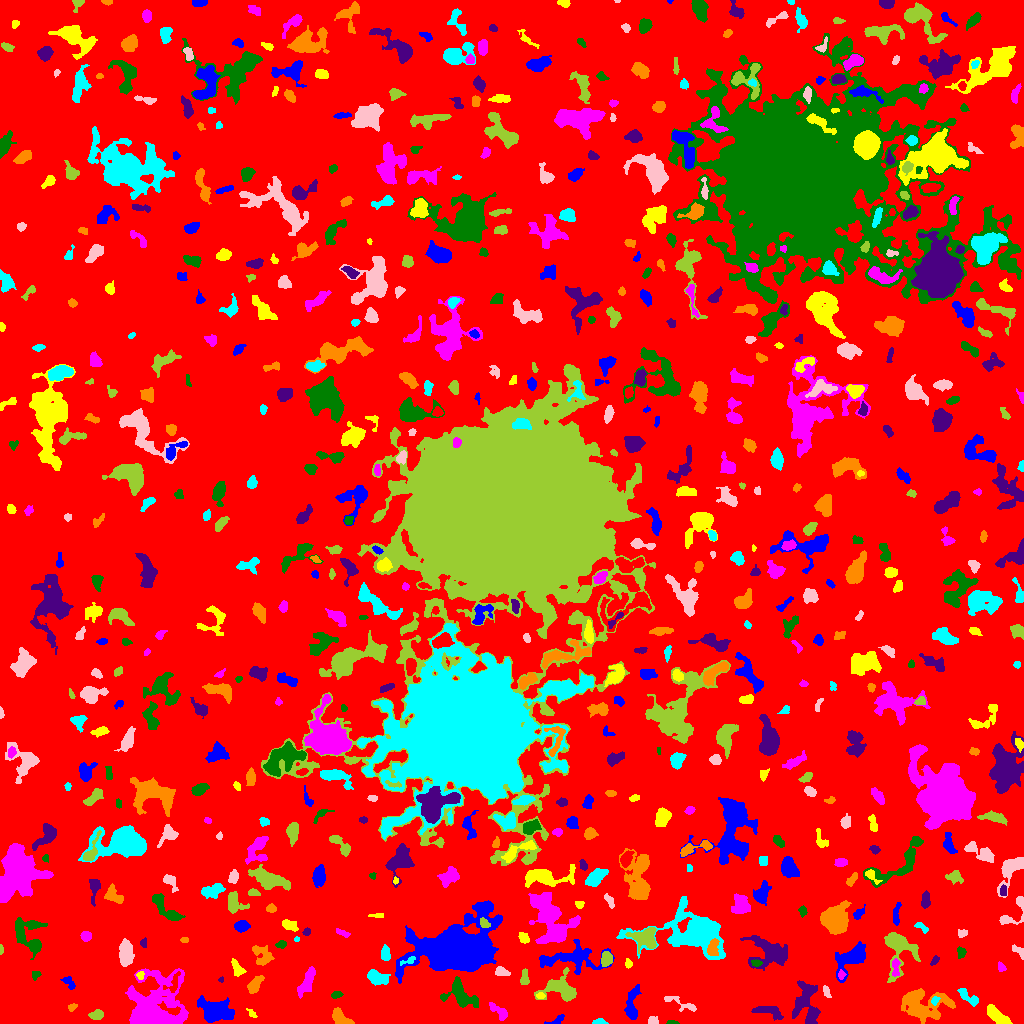

Values plotted in this chart, from the file beside it:
ID, X, Y, A, B, theta, total_flux, mu_max, mu_median, mu_mean, R_fwhm, R_e, R10, R90, x_start, x_end, y_start, y_end, area, greylevel
0, 508.9, 511.7, 301.5, 297.8, -1.391, 1583850, 14.0, 2.0, 2.054, 47.17, 231.6, 88.9, 373, 0, 1023, 0, 1023, 771085, 2.054
1, 555.8, 2.906, 5.419, 1.832, 0.3883, 244.0, 4.0, 2.0, 2.568, 5.109, 3.192, 1.382, 4.886, 544, 564, 0, 9, 95, 6.568
2, 997.3, 7.388, 7.301, 2.488, -0.6543, 807.0, 6.0, 3.0, 2.903, 7.247, 5.14, 2.111, 7.797, 987, 1012, 0, 19, 278, 7.903
3, 498.6, 12.09, 6.581, 2.496, -0.7016, 517.0, 6.0, 3.0, 2.938, 5.809, 4.549, 1.693, 6.864, 489, 507, 3, 21, 176, 6.938
4, 671.4, 0.7, 2.32, 0.7481, -0.007772, 40.0, 3.0, 1.0, 0.9091, 1.954, 1.596, 0.5642, 2.585, 666, 679, 0, 3, 44, 6.909
5, 811.3, 6.616, 4.407, 1.777, 1.203, 172.0, 3.0, 1.0, 1.365, 4.297, 3.478, 1.262, 5.293, 806, 818, 0, 15, 126, 8.365
6, 340, 5.602, 5.425, 2.946, -0.7068, 1035, 9.0, 5.0, 4.748, 6.232, 4.687, 1.871, 7.092, 332, 354, 0, 16, 218, 8.748
7, 598.3, 1.355, 3.188, 1.292, 0.04202, 169.0, 6.0, 2.0, 2.38, 3.038, 2.326, 0.7979, 3.827, 592, 608, 0, 5, 71, 7.38
8, 652.3, 2.748, 2.549, 1.948, -0.06811, 262.0, 7.0, 3.0, 3.316, 3.241, 2.706, 1.128, 4.26, 648, 658, 0, 7, 79, 8.316
9, 96.72, 8.245, 3.181, 2.146, 0.1996, 282.0, 6.0, 2.0, 2.22, 3.989, 3.241, 1.262, 5.202, 88, 103, 4, 14, 127, 7.22
10, 405.1, 19.21, 2.824, 1.946, 1.523, 242.0, 5.0, 2.0, 2.396, 3.613, 2.985, 1.128, 4.72, 401, 409, 12, 24, 101, 7.396
11, 632, 17.89, 9.643, 2.835, 1.461, 729.0, 7.0, 2.0, 2.329, 4.478, 5.14, 1.871, 8.253, 624, 641, 4, 39, 313, 7.329
12, 251.7, 10.06, 3.29, 1.445, -0.7724, 156.0, 4.0, 2.0, 2.557, 4.26, 2.646, 0.9772, 3.989, 246, 257, 6, 15, 61, 7.557
13, 149.4, 10.33, 12.98, 9.903, 0.8103, 23100, 93.0, 4.0, 11.47, 6.628, 7.818, 2.877, 18.52, 125, 188, 0, 55, 2014, 15.47
14, 459.9, 29.21, 8.072, 5.202, -0.7135, 1362, 9.0, 2.0, 2.802, 5.836, 5.944, 2.394, 10.06, 440, 478, 16, 47, 486, 7.802
15, 770.3, 11.54, 8.173, 2.746, -0.2533, 457.0, 5.0, 2.0, 1.858, 3.742, 5.109, 1.784, 7.858, 751, 783, 3, 17, 246, 6.858
16, 72.13, 16.28, 2.323, 1.608, 0.5608, 139.0, 5.0, 2.0, 2.279, 2.932, 2.459, 0.9772, 3.827, 68, 77, 12, 20, 61, 7.279
17, 934.6, 22.72, 2.055, 1.569, 1.114, 137.0, 7.0, 2.0, 2.246, 1.954, 2.111, 0.7979, 3.7, 931, 940, 18, 27, 61, 11.25
18, 683.6, 19.13, 10.91, 1.979, -0.3768, 109.0, 3.0, 0.0, 0.5798, 2.459, 3.09, 0.9772, 4.853, 664, 696, 12, 27, 188, 6.58
19, 559.7, 35.29, 8.805, 6.056, -0.174, 1963, 10.0, 3.0, 3.649, 7.203, 6.723, 2.523, 11.1, 534, 576, 22, 56, 538, 8.649
20, 724.7, 17.13, 11.13, 5.193, -0.9321, 4774, 15.0, 5.0, 5.85, 8.903, 8.63, 3.385, 13.61, 702, 745, 0, 40, 816, 9.85
21, 214.7, 13.47, 7.217, 4.741, -0.0802, 2210, 11.0, 2.0, 3.475, 7.024, 6.628, 2.585, 11.34, 197, 234, 1, 28, 636, 8.475
22, 540.5, 27.62, 1.984, 1.442, -0.02223, 77.0, 3.0, 1.0, 1.453, 2.821, 2.185, 0.7979, 3.385, 536, 545, 25, 31, 53, 9.453
23, 307, 42.11, 8.338, 2.565, 1.128, 711.0, 7.0, 2.0, 2.402, 4.37, 5.202, 1.871, 8.098, 297, 315, 25, 57, 296, 7.402
24, 336.3, 28.66, 2.924, 1.736, 0.1759, 244.0, 6.0, 3.0, 3.253, 4.297, 2.932, 1.128, 4.406, 331, 343, 25, 32, 75, 7.253
25, 804.3, 23.88, 10.31, 5.924, 1.293, 1586, 7.0, 3.0, 3.062, 7.569, 7.356, 2.821, 11.42, 792, 820, 0, 43, 518, 7.062
26, 921.2, 19.02, 12.34, 7.544, -0.1253, 5813, 17.0, 5.0, 6.237, 8.368, 8.956, 3.432, 15.03, 901, 955, 0, 35, 932, 9.237
27, 967.2, 26.9, 6.396, 2.228, -0.6162, 490.0, 6.0, 2.0, 2.649, 5.382, 4.222, 1.596, 6.58, 957, 978, 17, 35, 185, 7.649
28, 826.4, 31.72, 3.213, 1.566, -1.212, 162.0, 5.0, 2.0, 2.104, 2.764, 2.646, 0.9772, 4.334, 823, 831, 26, 38, 77, 7.104
29, 524.6, 45.15, 3.75, 1.872, 1.559, 274.0, 5.0, 2.0, 2.322, 3.949, 3.141, 1.262, 4.951, 520, 529, 39, 55, 118, 7.322
30, 173.2, 39.12, 5.98, 2.906, 1.069, 215.0, 4.0, 1.0, 1.463, 4.184, 3.656, 1.262, 6.077, 163, 180, 31, 52, 147, 10.46
31, 69.22, 40.32, 4.328, 2.278, -0.8635, 258.0, 5.0, 2.0, 2.324, 2.932, 3.568, 1.262, 5.412, 60, 75, 34, 47, 111, 7.324
32, 140.2, 48.32, 2.081, 1.755, 1.442, 108.0, 4.0, 2.0, 1.862, 3.432, 2.394, 0.9772, 3.7, 136, 144, 44, 52, 58, 9.862
33, 841.2, 48.91, 2.108, 1.584, -1.455, 101.0, 5.0, 2.0, 1.656, 1.954, 2.257, 0.7979, 3.613, 838, 846, 44, 54, 61, 10.66
34, 35.51, 48.74, 2.417, 1.956, 0.3922, 245.0, 6.0, 3.0, 3.551, 3.568, 2.585, 1.128, 4.146, 32, 41, 43, 52, 69, 7.551
35, 221.2, 43.72, 1.316, 1.218, 0.3062, 46.0, 3.0, 2.0, 1.586, 2.394, 1.693, 0.5642, 2.459, 218, 223, 41, 47, 29, 7.586
36, 254.3, 37.94, 4.668, 2.291, 0.9927, 570.0, 8.0, 2.0, 2.938, 4.549, 3.827, 1.493, 6.383, 247, 264, 30, 48, 194, 7.938
37, 376.5, 46.11, 5.404, 3.178, -0.3272, 988.0, 8.0, 3.0, 3.815, 6.358, 5.046, 1.954, 8.019, 367, 390, 38, 54, 259, 7.815
38, 501.6, 51.29, 3.244, 2.067, -0.3537, 380.0, 7.0, 3.0, 3.248, 4.068, 3.241, 1.262, 5.078, 495, 510, 48, 57, 117, 9.248
39, 898.6, 77.09, 9.954, 7.121, -1.43, 2215, 16.0, 2.0, 3.361, 5.262, 6.283, 2.257, 11.53, 884, 920, 41, 91, 659, 8.361
40, 338.1, 46.71, 3.88, 1.555, -1.561, 104.0, 3.0, 1.0, 1.169, 2.764, 2.821, 1.128, 4.618, 334, 341, 40, 55, 89, 6.169
41, 454.8, 75.94, 18.91, 11.42, 0.3607, 38959, 69.0, 6.0, 10.41, 8.885, 13.11, 4.478, 27.4, 395, 502, 40, 123, 3744, 14.41
42, 237.2, 55.06, 5.059, 2.288, -1.059, 350.0, 4.0, 2.0, 2.349, 5.971, 3.909, 1.596, 5.863, 231, 246, 47, 65, 149, 7.349
43, 1001, 56.29, 2.093, 1.389, -1.208, 59.0, 3.0, 1.0, 0.8676, 2.111, 1.954, 0.5642, 3.338, 998, 1006, 52, 62, 68, 6.868
44, 756, 60.68, 2.509, 1.63, -0.1298, 232.0, 7.0, 3.5, 3.412, 3.29, 2.585, 0.9772, 3.949, 751, 762, 57, 64, 68, 12.41
45, 934.8, 63.19, 2.432, 1.379, 0.928, 57.0, 3.0, 1.0, 0.8769, 1.871, 2.185, 0.5642, 3.478, 930, 939, 58, 68, 65, 6.877
46, 261, 68.28, 6.255, 3.735, -0.9069, 485.0, 7.0, 2.0, 1.79, 3.09, 4.549, 1.596, 7.527, 252, 274, 58, 78, 271, 6.79
47, 408.2, 62.62, 4.913, 1.48, 0.3307, 172.0, 4.0, 2.0, 2.15, 4.334, 2.932, 1.128, 4.406, 400, 415, 58, 67, 80, 11.15
48, 125.8, 68.65, 5.853, 2.98, -1.542, 1214, 10.0, 3.0, 3.657, 5.836, 5.202, 1.954, 8.387, 119, 134, 57, 85, 332, 8.657
49, 606.5, 64.48, 3.313, 2.551, 1.417, 873.0, 13.0, 5.0, 5.632, 4.37, 3.7, 1.493, 5.89, 601, 612, 57, 72, 155, 11.63
50, 687.1, 60.82, 3.129, 1.716, 0.1203, 154.0, 4.0, 2.0, 1.77, 3.949, 2.821, 0.9772, 4.514, 682, 695, 57, 65, 87, 6.77
51, 572.6, 65.35, 17.57, 6.477, 0.0322, 2961, 8.0, 3.0, 3.725, 11.24, 9.723, 3.7, 14.47, 539, 614, 49, 84, 795, 6.725
52, 628, 59.7, 2.06, 1.55, -1.433, 123.0, 5.0, 2.0, 1.984, 2.523, 2.185, 0.7979, 3.568, 625, 632, 55, 65, 62, 6.984
53, 895.8, 55.46, 5.223, 1.872, 1.551, 228.0, 4.0, 2.0, 1.884, 4.478, 3.241, 1.262, 5.528, 892, 900, 47, 65, 121, 8.884
54, 960.9, 70.9, 2.812, 2.246, -1.558, 208.0, 4.0, 2.0, 2.337, 4.918, 3.192, 1.262, 4.754, 957, 966, 65, 77, 89, 6.337
55, 769.5, 70.37, 10.35, 7.376, -0.2578, 3625, 12.0, 4.0, 4.912, 8.538, 8.575, 3.29, 13.67, 740, 787, 53, 88, 738, 7.912
56, 712.6, 76.37, 4.875, 2.516, 1.249, 335.0, 4.0, 2.0, 1.971, 5.412, 3.827, 1.596, 6.408, 707, 719, 68, 85, 170, 13.97
57, 385.5, 69.56, 3.882, 2.026, -1.5, 617.0, 9.0, 4.0, 4.71, 4.406, 3.478, 1.382, 5.528, 381, 390, 63, 79, 131, 8.71
58, 1019, 71.43, 4.478, 1.721, -0.774, 208.0, 7.0, 2.0, 2.101, 1.954, 2.821, 0.9772, 4.754, 1012, 1023, 64, 79, 99, 7.101
59, 0.7742, 74.32, 2.315, 0.8242, -1.521, 62.0, 4.0, 2.0, 1.676, 2.523, 1.596, 0.5642, 2.585, 0, 3, 69, 79, 37, 7.676
... 662 more rows
